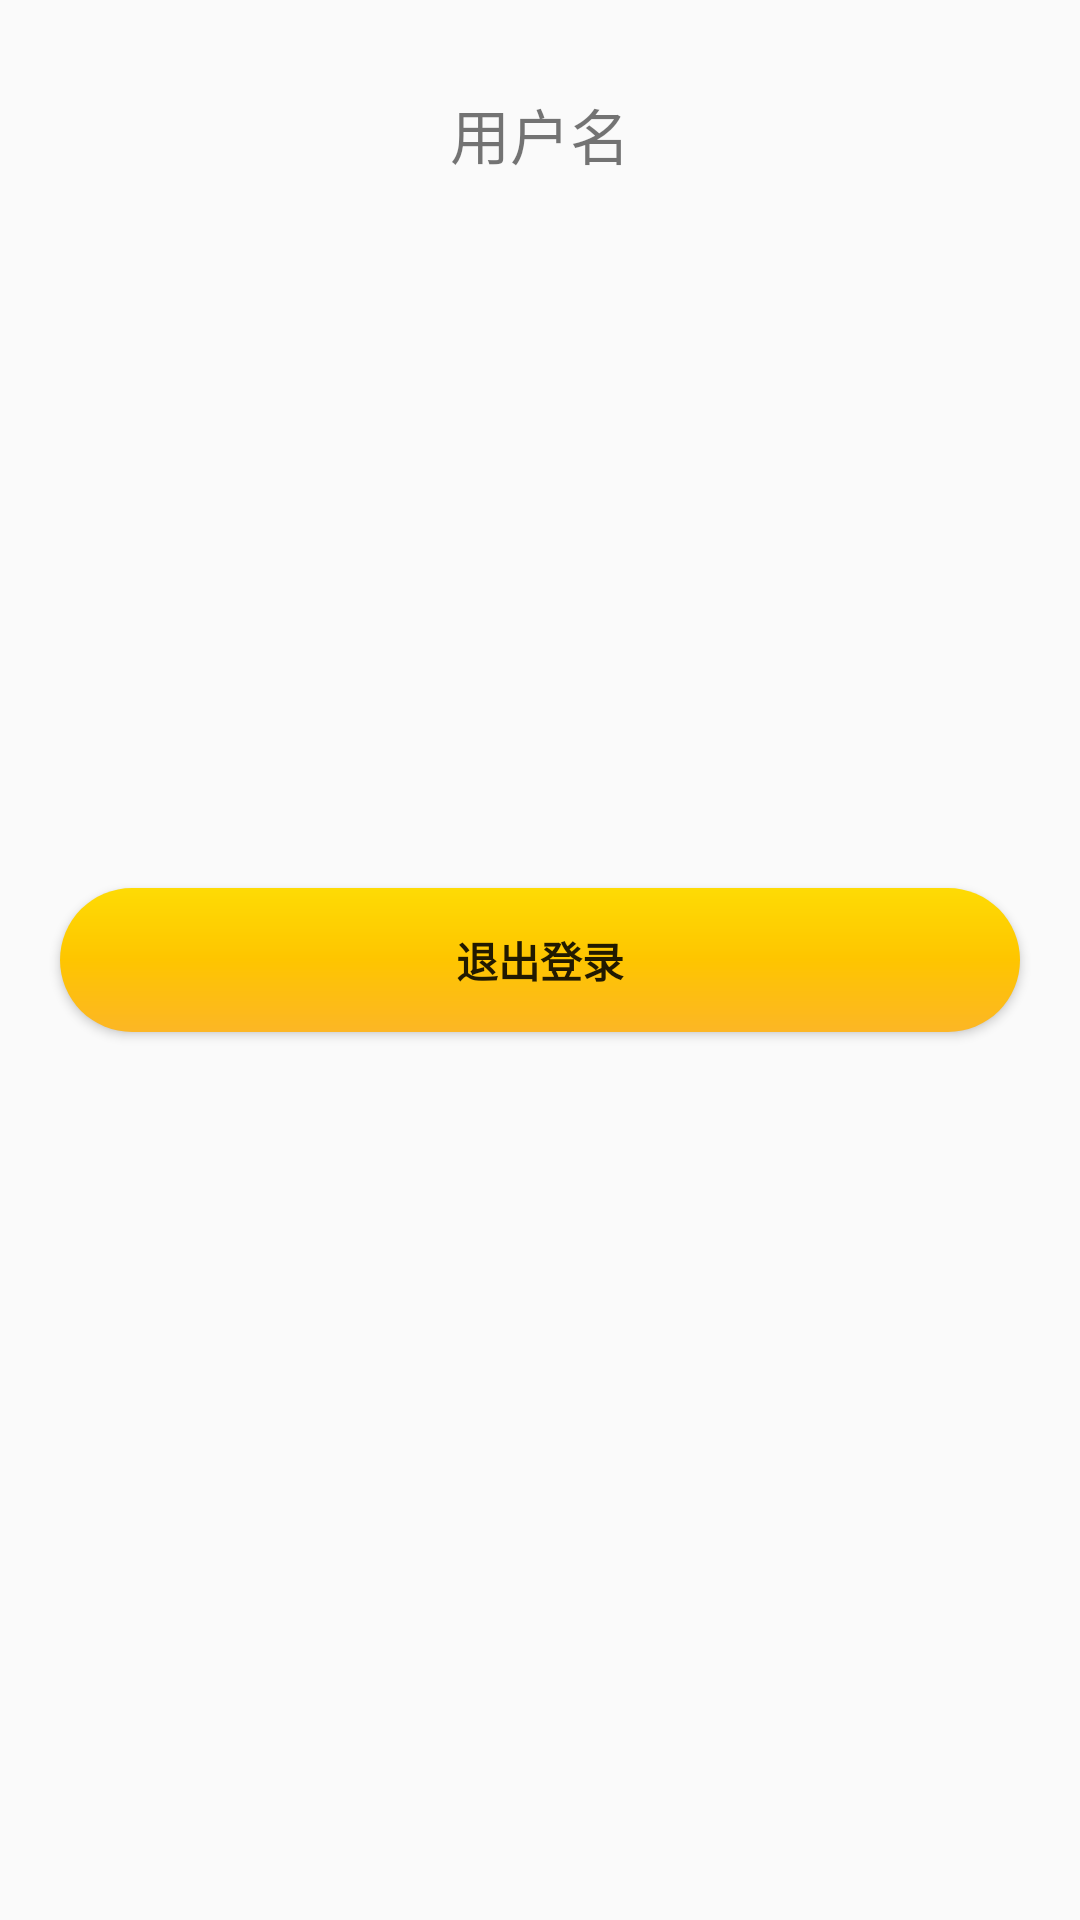

Reconstruct the res/layout file that produces this screen, plus the resources it refers to.
<!-- AndroidManifest.xml: application theme Theme.BankAccount -->
<!-- res/layout/activity_person.xml -->
<?xml version="1.0" encoding="utf-8"?>
<RelativeLayout xmlns:android="http://schemas.android.com/apk/res/android"
    xmlns:app="http://schemas.android.com/apk/res-auto"
    xmlns:tools="http://schemas.android.com/tools"
    android:layout_width="match_parent"
    android:layout_height="match_parent"
    android:padding="10dp"
    tools:context=".activity.PersonActivity">


    <TextView
        android:id="@+id/user_name"
        android:layout_width="match_parent"
        android:layout_height="wrap_content"
        android:text="用户名"
        android:gravity="center"
        android:textSize="20sp"
        android:layout_marginTop="20dp"
        />

    <Button
        android:id="@+id/login_out"
        android:layout_width="match_parent"
        android:layout_height="wrap_content"
        android:layout_marginLeft="10dp"
        android:layout_marginRight="10dp"
        android:layout_centerInParent="true"
        android:text="退出登录"
        android:textStyle="bold"
        android:background="@drawable/login_btn_bg"
        />

</RelativeLayout>
<!-- resources referenced by this layout -->
<resources>
  <!-- drawable login_btn_bg (drawable) -->
  <?xml version="1.0" encoding="utf-8"?>
  <shape xmlns:android="http://schemas.android.com/apk/res/android"
      android:shape="rectangle">
   <gradient android:angle="270"
       android:startColor="#fedb04"
       android:centerColor="#fec500"
       android:endColor="#fcb625"
       />
      <corners android:radius="100dp" />
  </shape>
  <style name="Theme.BankAccount" parent="Theme.AppCompat.NoActionBar">
          <item name="colorPrimary">@color/colorPrimaryDark</item>
          <item name="colorPrimaryDark">@color/colorPrimary</item>
          <item name="colorAccent">@color/colorAccent</item>
      </style>
  <color name="colorPrimaryDark">#00574B</color>
  <color name="colorPrimary">#008577</color>
  <color name="colorAccent">#D81B60</color>
</resources>
